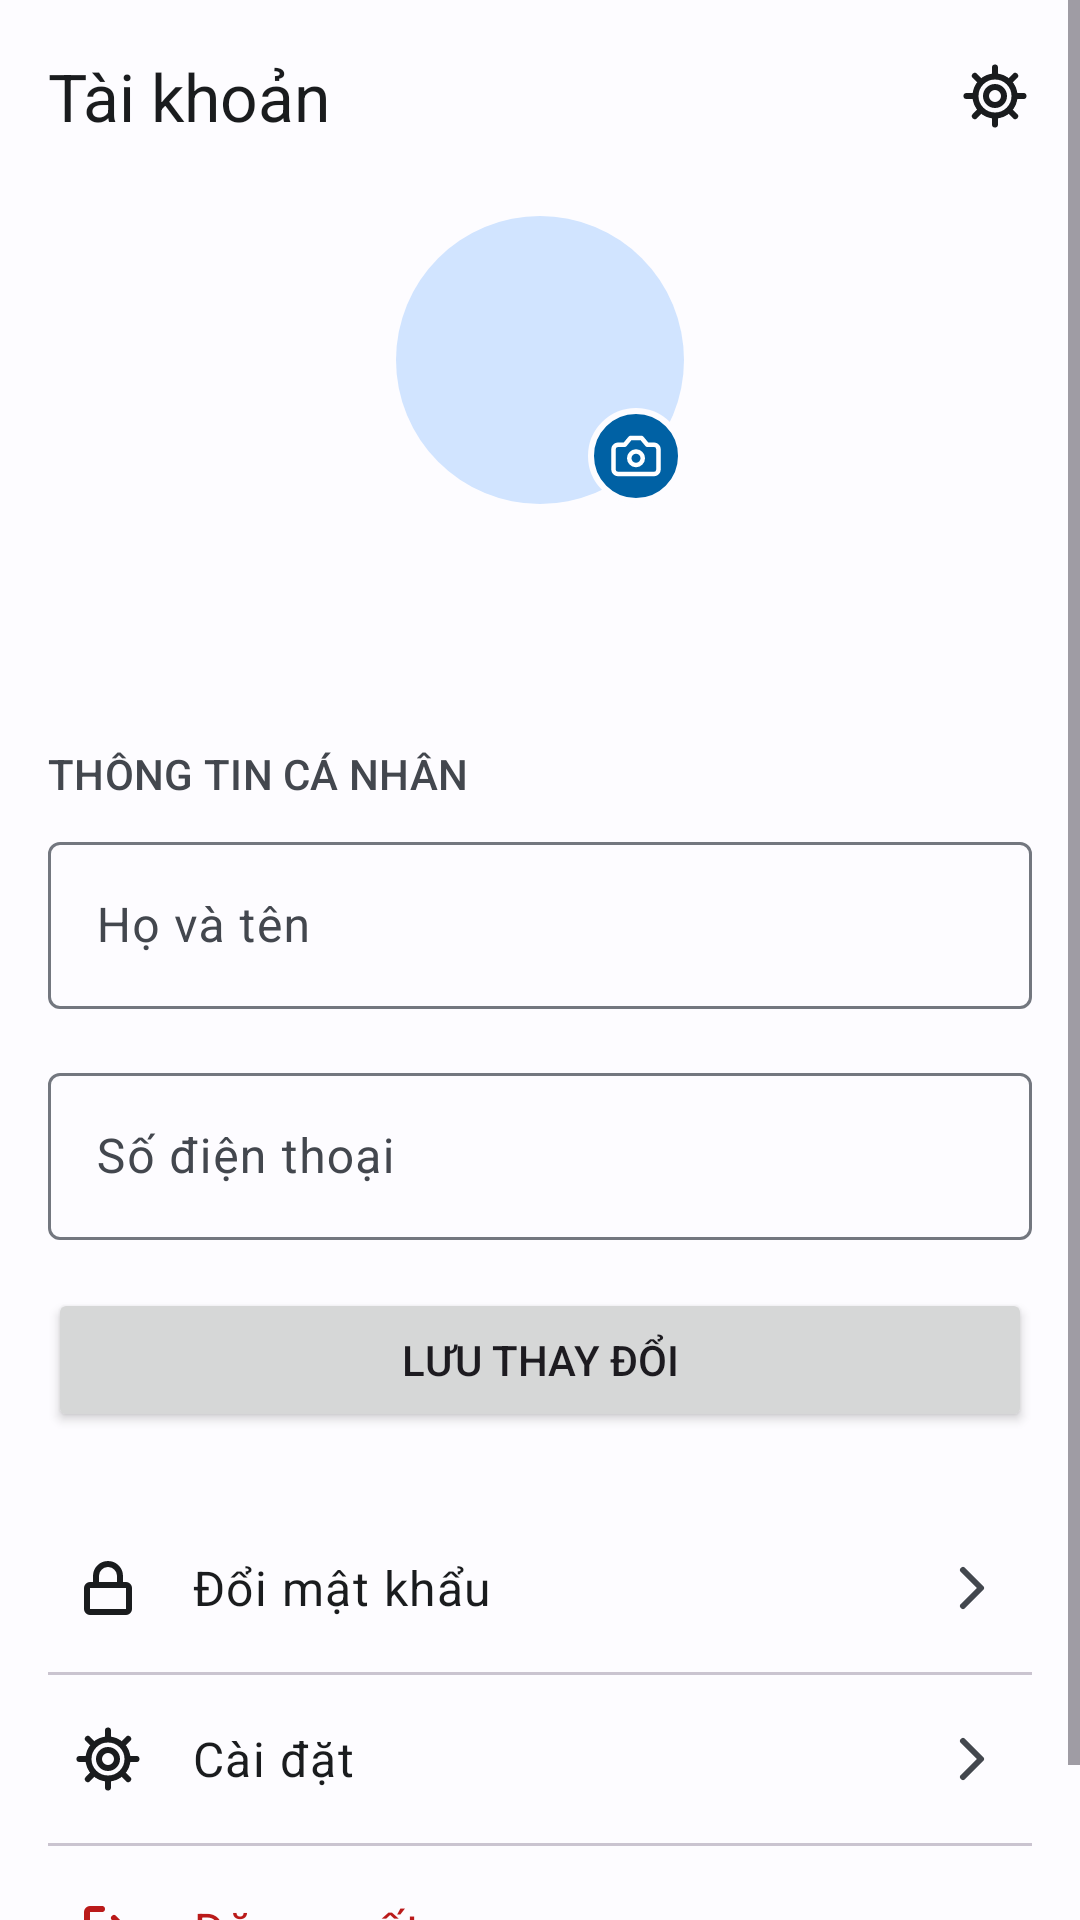

Produce the Android XML layout that renders to this screen, including the resource entries it uses.
<!-- AndroidManifest.xml: application theme Theme.TourApp -->
<!-- res/layout/fragment_a10_tai_khoan.xml -->
<?xml version="1.0" encoding="utf-8"?>
<ScrollView xmlns:android="http://schemas.android.com/apk/res/android"
    xmlns:app="http://schemas.android.com/apk/res-auto"
    xmlns:tools="http://schemas.android.com/tools"
    android:layout_width="match_parent"
    android:layout_height="match_parent"
    android:background="?android:attr/colorBackground"
    android:fillViewport="true">

    <LinearLayout
        android:layout_width="match_parent"
        android:layout_height="wrap_content"
        android:orientation="vertical"
        android:paddingStart="@dimen/space_m"
        android:paddingEnd="@dimen/space_m"
        android:paddingBottom="@dimen/space_l">

        
        <LinearLayout
            android:layout_width="match_parent"
            android:layout_height="64dp"
            android:layout_marginEnd="-12dp"
            android:gravity="center_vertical"
            android:orientation="horizontal">

            <TextView
                android:id="@+id/tieuDeTV"
                android:layout_width="0dp"
                android:layout_height="wrap_content"
                android:layout_weight="1"
                android:text="@string/a10_tieu_de"
                android:textAppearance="?attr/textAppearanceTitleLarge"
                android:textColor="?attr/colorOnSurface" />

            <ImageView
                android:id="@+id/caiDatIV"
                android:layout_width="48dp"
                android:layout_height="48dp"
                android:background="?attr/selectableItemBackgroundBorderless"
                android:contentDescription="@string/a10_cai_dat"
                android:padding="12dp"
                app:srcCompat="@drawable/ic_settings"
                app:tint="?attr/colorOnSurface" />
        </LinearLayout>

        
        <FrameLayout
            android:layout_width="96dp"
            android:layout_height="96dp"
            android:layout_gravity="center_horizontal"
            android:layout_marginTop="@dimen/space_s">

            <TextView
                android:id="@+id/anhDaiDienTV"
                android:layout_width="match_parent"
                android:layout_height="match_parent"
                android:background="@drawable/bg_tron_nhat"
                android:gravity="center"
                android:textAppearance="?attr/textAppearanceDisplaySmall"
                android:textColor="?attr/colorOnPrimaryContainer"
                android:textStyle="bold"
                tools:text="A" />

            <ImageView
                android:id="@+id/doiAnhIV"
                android:layout_width="32dp"
                android:layout_height="32dp"
                android:layout_gravity="bottom|end"
                android:background="@drawable/bg_a10_may_anh"
                android:contentDescription="@string/a10_doi_anh"
                android:padding="7dp"
                app:srcCompat="@drawable/ic_photo_camera"
                app:tint="?attr/colorOnPrimary" />
        </FrameLayout>

        <TextView
            android:id="@+id/hoTenTV"
            android:layout_width="wrap_content"
            android:layout_height="wrap_content"
            android:layout_gravity="center_horizontal"
            android:layout_marginTop="@dimen/space_s"
            android:textAppearance="?attr/textAppearanceTitleLarge"
            android:textColor="?attr/colorOnSurface"
            android:textStyle="bold"
            tools:text="Nguyễn Văn An" />

        <TextView
            android:id="@+id/emailTV"
            android:layout_width="wrap_content"
            android:layout_height="wrap_content"
            android:layout_gravity="center_horizontal"
            android:textAppearance="?attr/textAppearanceBodyMedium"
            android:textColor="?attr/colorOnSurfaceVariant"
            tools:text="an@datour.test" />

        <TextView
            android:id="@+id/thongTinTV"
            android:layout_width="wrap_content"
            android:layout_height="wrap_content"
            android:layout_marginTop="@dimen/space_l"
            android:text="@string/a10_thong_tin_ca_nhan"
            android:textAllCaps="true"
            android:textAppearance="?attr/textAppearanceLabelLarge"
            android:textColor="?attr/colorOnSurfaceVariant" />

        <com.google.android.material.textfield.TextInputLayout
            android:id="@+id/hoTenTIL"
            android:layout_width="match_parent"
            android:layout_height="wrap_content"
            android:layout_marginTop="@dimen/space_s"
            android:hint="@string/a10_ho_ten">

            <com.google.android.material.textfield.TextInputEditText
                android:id="@+id/hoTenET"
                android:layout_width="match_parent"
                android:layout_height="wrap_content"
                android:inputType="textPersonName|textCapWords"
                tools:text="Nguyễn Văn An" />
        </com.google.android.material.textfield.TextInputLayout>

        <com.google.android.material.textfield.TextInputLayout
            android:id="@+id/soDienThoaiTIL"
            android:layout_width="match_parent"
            android:layout_height="wrap_content"
            android:layout_marginTop="@dimen/space_m"
            android:hint="@string/a10_so_dien_thoai">

            <com.google.android.material.textfield.TextInputEditText
                android:id="@+id/soDienThoaiET"
                android:layout_width="match_parent"
                android:layout_height="wrap_content"
                android:inputType="phone"
                tools:text="0912 345 678" />
        </com.google.android.material.textfield.TextInputLayout>

        <Button
            android:id="@+id/luuBtn"
            android:layout_width="match_parent"
            android:layout_height="@dimen/button_height"
            android:layout_marginTop="@dimen/space_m"
            android:text="@string/a10_luu_thay_doi" />

        
        <LinearLayout
            android:id="@+id/doiMatKhauLL"
            android:layout_width="match_parent"
            android:layout_height="56dp"
            android:layout_marginTop="@dimen/space_l"
            android:background="?attr/selectableItemBackground"
            android:gravity="center_vertical"
            android:orientation="horizontal"
            android:paddingStart="@dimen/space_s"
            android:paddingEnd="@dimen/space_s">

            <ImageView
                android:layout_width="24dp"
                android:layout_height="24dp"
                android:importantForAccessibility="no"
                app:srcCompat="@drawable/ic_lock"
                app:tint="?attr/colorOnSurface" />

            <TextView
                android:layout_width="0dp"
                android:layout_height="wrap_content"
                android:layout_marginStart="@dimen/space_m"
                android:layout_weight="1"
                android:text="@string/a10_doi_mat_khau"
                android:textAppearance="?attr/textAppearanceBodyLarge"
                android:textColor="?attr/colorOnSurface" />

            <ImageView
                android:layout_width="24dp"
                android:layout_height="24dp"
                android:importantForAccessibility="no"
                app:srcCompat="@drawable/ic_chevron_right"
                app:tint="?attr/colorOnSurfaceVariant" />
        </LinearLayout>

        <View
            android:layout_width="match_parent"
            android:layout_height="1dp"
            android:background="?attr/colorOutlineVariant" />

        <LinearLayout
            android:id="@+id/caiDatLL"
            android:layout_width="match_parent"
            android:layout_height="56dp"
            android:background="?attr/selectableItemBackground"
            android:gravity="center_vertical"
            android:orientation="horizontal"
            android:paddingStart="@dimen/space_s"
            android:paddingEnd="@dimen/space_s">

            <ImageView
                android:layout_width="24dp"
                android:layout_height="24dp"
                android:importantForAccessibility="no"
                app:srcCompat="@drawable/ic_settings"
                app:tint="?attr/colorOnSurface" />

            <TextView
                android:layout_width="0dp"
                android:layout_height="wrap_content"
                android:layout_marginStart="@dimen/space_m"
                android:layout_weight="1"
                android:text="@string/a10_cai_dat"
                android:textAppearance="?attr/textAppearanceBodyLarge"
                android:textColor="?attr/colorOnSurface" />

            <ImageView
                android:layout_width="24dp"
                android:layout_height="24dp"
                android:importantForAccessibility="no"
                app:srcCompat="@drawable/ic_chevron_right"
                app:tint="?attr/colorOnSurfaceVariant" />
        </LinearLayout>

        <View
            android:layout_width="match_parent"
            android:layout_height="1dp"
            android:background="?attr/colorOutlineVariant" />

        
        <LinearLayout
            android:id="@+id/dangXuatLL"
            android:layout_width="match_parent"
            android:layout_height="56dp"
            android:background="?attr/selectableItemBackground"
            android:gravity="center_vertical"
            android:orientation="horizontal"
            android:paddingStart="@dimen/space_s"
            android:paddingEnd="@dimen/space_s">

            <ImageView
                android:layout_width="24dp"
                android:layout_height="24dp"
                android:importantForAccessibility="no"
                app:srcCompat="@drawable/ic_logout"
                app:tint="?attr/colorError" />

            <TextView
                android:layout_width="0dp"
                android:layout_height="wrap_content"
                android:layout_marginStart="@dimen/space_m"
                android:layout_weight="1"
                android:text="@string/a10_dang_xuat"
                android:textAppearance="?attr/textAppearanceBodyLarge"
                android:textColor="?attr/colorError" />
        </LinearLayout>

        <View
            android:layout_width="match_parent"
            android:layout_height="1dp"
            android:background="?attr/colorOutlineVariant" />
    </LinearLayout>
</ScrollView>
<!-- resources referenced by this layout -->
<resources>
  <dimen name="button_height">48dp</dimen>
  <dimen name="space_l">24dp</dimen>
  <dimen name="space_m">16dp</dimen>
  <dimen name="space_s">8dp</dimen>
  <!-- drawable bg_a10_may_anh (drawable) -->
  <?xml version="1.0" encoding="utf-8"?>
  <shape xmlns:android="http://schemas.android.com/apk/res/android" android:shape="oval">
      <solid android:color="?attr/colorPrimary" />
      <stroke
          android:width="2dp"
          android:color="?android:attr/colorBackground" />
  </shape>
  <!-- drawable bg_tron_nhat (drawable) -->
  <?xml version="1.0" encoding="utf-8"?>
  <shape xmlns:android="http://schemas.android.com/apk/res/android" android:shape="oval">
      <solid android:color="?attr/colorPrimaryContainer" />
  </shape>
  <!-- drawable ic_chevron_right (drawable) -->
  <vector xmlns:android="http://schemas.android.com/apk/res/android"
      android:width="24dp"
      android:height="24dp"
      android:viewportWidth="24"
      android:viewportHeight="24">
      <path android:strokeColor="#FF000000" android:strokeWidth="2" android:strokeLineCap="round" android:strokeLineJoin="round" android:fillColor="#00000000" android:pathData="M9,6l6,6 -6,6" />
  </vector>
  <!-- drawable ic_lock (drawable) -->
  <vector xmlns:android="http://schemas.android.com/apk/res/android"
      android:width="24dp"
      android:height="24dp"
      android:viewportWidth="24"
      android:viewportHeight="24">
      <path android:strokeColor="#FF000000" android:strokeWidth="2" android:strokeLineCap="round" android:strokeLineJoin="round" android:fillColor="#00000000" android:pathData="M8,11V8a4,4 0,0 1,8 0v3M6,11h12a1,1 0,0 1,1 1v7a1,1 0,0 1,-1 1H6a1,1 0,0 1,-1 -1v-7a1,1 0,0 1,1 -1z" />
  </vector>
  <!-- drawable ic_logout (drawable) -->
  <vector xmlns:android="http://schemas.android.com/apk/res/android"
      android:width="24dp"
      android:height="24dp"
      android:viewportWidth="24"
      android:viewportHeight="24">
      <path android:strokeColor="#FF000000" android:strokeWidth="2" android:strokeLineCap="round" android:strokeLineJoin="round" android:fillColor="#00000000" android:pathData="M10,5H6a1,1 0,0 0,-1 1v12a1,1 0,0 0,1 1h4M14,8l4,4 -4,4M18,12H9" />
  </vector>
  <string name="a10_cai_dat">Cài đặt</string>
  <string name="a10_dang_xuat">Đăng xuất</string>
  <string name="a10_doi_anh">Đổi ảnh đại diện</string>
  <string name="a10_doi_mat_khau">Đổi mật khẩu</string>
  <string name="a10_ho_ten">Họ và tên</string>
  <string name="a10_luu_thay_doi">Lưu thay đổi</string>
  <string name="a10_so_dien_thoai">Số điện thoại</string>
  <string name="a10_thong_tin_ca_nhan">Thông tin cá nhân</string>
  <string name="a10_tieu_de">Tài khoản</string>
  <style name="Theme.TourApp" parent="Base.Theme.TourApp" />
  <color name="primary">#FF0061A4</color>
  <color name="on_primary">#FFFFFFFF</color>
  <color name="primary_container">#FFD1E4FF</color>
  <color name="on_primary_container">#FF001D36</color>
  <color name="secondary">#FF535F70</color>
  <color name="on_secondary">#FFFFFFFF</color>
  <color name="secondary_container">#FFD7E3F7</color>
  <color name="on_secondary_container">#FF101C2B</color>
  <color name="tertiary">#FF8B5000</color>
  <color name="on_tertiary">#FFFFFFFF</color>
  <color name="tertiary_container">#FFFFDCBE</color>
  <color name="on_tertiary_container">#FF2C1600</color>
  <color name="error">#FFBA1A1A</color>
  <color name="on_error">#FFFFFFFF</color>
  <color name="background">#FFFDFCFF</color>
  <color name="on_background">#FF1A1C1E</color>
  <color name="surface">#FFFDFCFF</color>
  <color name="on_surface">#FF1A1C1E</color>
  <color name="surface_variant">#FFDFE2EB</color>
  <color name="on_surface_variant">#FF43474E</color>
  <color name="outline">#FF73777F</color>
</resources>
